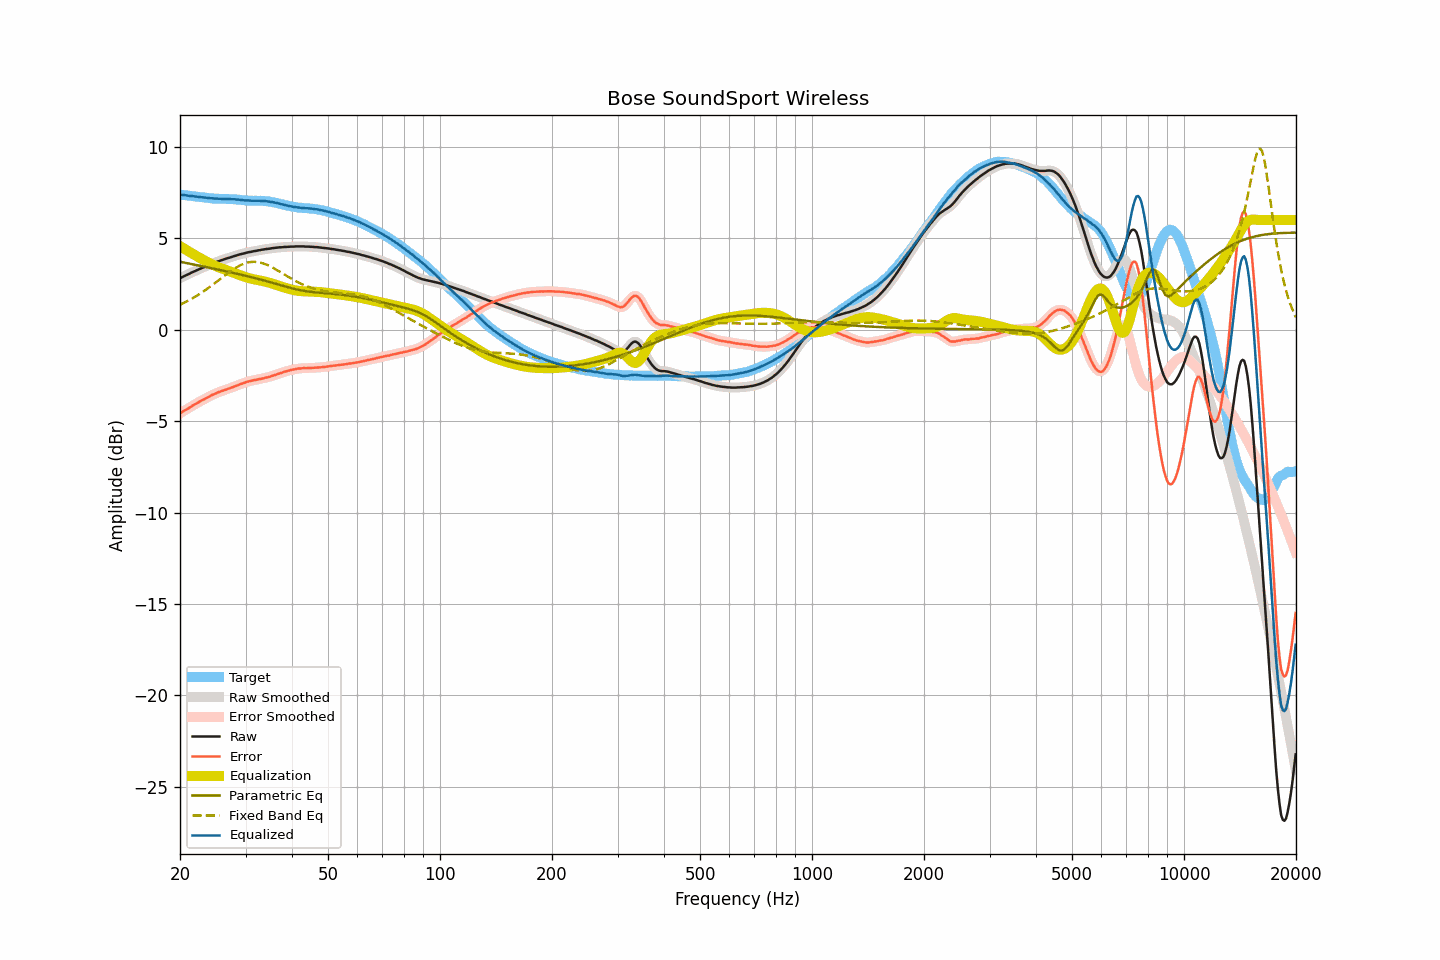

The file beside this chart, header and first rows:
frequency, raw, smoothed, error, error_smoothed, equalization, parametric_eq, fixed_band_eq, equalized_raw, equalized_smoothed, target
20.00, 2.82, 2.82, -4.57, -4.57, 4.57, 3.72, 1.37, 7.39, 7.39, 7.39
20.20, 2.86, 2.86, -4.52, -4.52, 4.52, 3.70, 1.41, 7.38, 7.38, 7.38
20.40, 2.91, 2.90, -4.46, -4.46, 4.46, 3.68, 1.45, 7.37, 7.37, 7.37
20.61, 2.95, 2.95, -4.41, -4.41, 4.41, 3.67, 1.49, 7.36, 7.36, 7.36
20.81, 2.99, 2.99, -4.36, -4.36, 4.36, 3.65, 1.54, 7.35, 7.34, 7.35
21.02, 3.03, 3.03, -4.31, -4.31, 4.30, 3.63, 1.58, 7.33, 7.33, 7.34
21.23, 3.07, 3.07, -4.26, -4.25, 4.25, 3.61, 1.63, 7.32, 7.32, 7.32
21.44, 3.12, 3.11, -4.20, -4.20, 4.20, 3.60, 1.68, 7.32, 7.31, 7.31
21.66, 3.16, 3.16, -4.15, -4.15, 4.15, 3.58, 1.73, 7.30, 7.30, 7.30
21.87, 3.20, 3.20, -4.09, -4.09, 4.09, 3.56, 1.78, 7.29, 7.29, 7.29
22.09, 3.24, 3.24, -4.04, -4.04, 4.04, 3.54, 1.83, 7.28, 7.28, 7.28
22.31, 3.28, 3.28, -3.99, -3.99, 3.99, 3.52, 1.89, 7.27, 7.27, 7.27
22.54, 3.32, 3.32, -3.94, -3.94, 3.94, 3.51, 1.94, 7.26, 7.26, 7.26
22.76, 3.36, 3.36, -3.89, -3.89, 3.90, 3.49, 2.00, 7.25, 7.25, 7.25
22.99, 3.40, 3.39, -3.85, -3.85, 3.85, 3.47, 2.06, 7.24, 7.24, 7.25
23.22, 3.43, 3.43, -3.81, -3.80, 3.80, 3.45, 2.12, 7.23, 7.23, 7.24
23.45, 3.47, 3.47, -3.76, -3.76, 3.75, 3.43, 2.18, 7.22, 7.22, 7.22
23.69, 3.51, 3.50, -3.71, -3.71, 3.71, 3.42, 2.24, 7.21, 7.21, 7.21
23.92, 3.54, 3.54, -3.66, -3.66, 3.66, 3.40, 2.31, 7.20, 7.20, 7.20
24.16, 3.58, 3.58, -3.61, -3.61, 3.62, 3.38, 2.37, 7.19, 7.19, 7.19
24.40, 3.62, 3.61, -3.56, -3.57, 3.57, 3.36, 2.44, 7.19, 7.19, 7.18
24.65, 3.65, 3.65, -3.53, -3.53, 3.53, 3.34, 2.50, 7.18, 7.18, 7.18
24.89, 3.68, 3.68, -3.50, -3.49, 3.49, 3.32, 2.57, 7.17, 7.17, 7.17
25.14, 3.72, 3.71, -3.46, -3.46, 3.45, 3.30, 2.64, 7.17, 7.17, 7.17
25.39, 3.75, 3.75, -3.41, -3.42, 3.42, 3.29, 2.71, 7.16, 7.16, 7.16
25.65, 3.78, 3.78, -3.38, -3.38, 3.38, 3.27, 2.78, 7.16, 7.16, 7.16
25.91, 3.81, 3.81, -3.35, -3.35, 3.35, 3.25, 2.84, 7.16, 7.16, 7.16
26.16, 3.84, 3.84, -3.32, -3.32, 3.32, 3.23, 2.91, 7.16, 7.16, 7.16
26.43, 3.87, 3.87, -3.29, -3.29, 3.29, 3.21, 2.98, 7.15, 7.16, 7.15
26.69, 3.90, 3.90, -3.25, -3.25, 3.26, 3.19, 3.04, 7.15, 7.15, 7.15
26.96, 3.93, 3.92, -3.22, -3.23, 3.23, 3.17, 3.11, 7.15, 7.15, 7.15
27.23, 3.95, 3.95, -3.20, -3.20, 3.19, 3.15, 3.17, 7.14, 7.15, 7.15
27.50, 3.98, 3.98, -3.17, -3.17, 3.16, 3.13, 3.24, 7.14, 7.14, 7.14
27.77, 4.01, 4.01, -3.13, -3.13, 3.13, 3.11, 3.29, 7.14, 7.14, 7.14
28.05, 4.04, 4.03, -3.09, -3.10, 3.10, 3.09, 3.35, 7.14, 7.13, 7.13
28.33, 4.06, 4.06, -3.07, -3.06, 3.06, 3.07, 3.41, 7.12, 7.13, 7.13
28.62, 4.09, 4.09, -3.03, -3.03, 3.03, 3.05, 3.46, 7.12, 7.12, 7.11
28.90, 4.12, 4.11, -2.99, -2.99, 3.00, 3.03, 3.50, 7.11, 7.11, 7.11
29.19, 4.14, 4.14, -2.96, -2.96, 2.96, 3.01, 3.55, 7.10, 7.10, 7.10
29.48, 4.16, 4.16, -2.93, -2.93, 2.93, 2.99, 3.58, 7.09, 7.09, 7.09
29.78, 4.18, 4.18, -2.91, -2.90, 2.90, 2.97, 3.62, 7.08, 7.08, 7.08
30.08, 4.21, 4.20, -2.86, -2.87, 2.87, 2.95, 3.65, 7.08, 7.08, 7.07
30.38, 4.23, 4.23, -2.84, -2.84, 2.84, 2.93, 3.67, 7.07, 7.07, 7.07
30.68, 4.25, 4.25, -2.82, -2.82, 2.82, 2.90, 3.69, 7.07, 7.06, 7.06
30.99, 4.26, 4.26, -2.80, -2.80, 2.80, 2.88, 3.71, 7.06, 7.06, 7.06
31.30, 4.28, 4.28, -2.78, -2.78, 2.78, 2.86, 3.71, 7.06, 7.06, 7.06
31.61, 4.30, 4.29, -2.75, -2.76, 2.76, 2.84, 3.72, 7.06, 7.05, 7.05
31.93, 4.31, 4.31, -2.75, -2.74, 2.74, 2.82, 3.71, 7.05, 7.05, 7.06
32.24, 4.33, 4.33, -2.73, -2.73, 2.72, 2.79, 3.70, 7.05, 7.05, 7.05
32.57, 4.35, 4.34, -2.70, -2.71, 2.71, 2.77, 3.69, 7.05, 7.05, 7.05
32.89, 4.36, 4.36, -2.70, -2.69, 2.69, 2.75, 3.67, 7.05, 7.05, 7.05
33.22, 4.38, 4.38, -2.67, -2.67, 2.67, 2.72, 3.65, 7.05, 7.05, 7.05
33.55, 4.39, 4.39, -2.66, -2.65, 2.65, 2.70, 3.62, 7.04, 7.04, 7.04
33.89, 4.41, 4.41, -2.62, -2.63, 2.63, 2.68, 3.59, 7.04, 7.04, 7.03
34.23, 4.42, 4.42, -2.61, -2.61, 2.61, 2.65, 3.55, 7.03, 7.02, 7.02
34.57, 4.43, 4.43, -2.59, -2.59, 2.58, 2.63, 3.51, 7.01, 7.01, 7.02
34.92, 4.44, 4.44, -2.57, -2.56, 2.56, 2.60, 3.47, 7.00, 7.00, 7.00
35.27, 4.46, 4.45, -2.53, -2.53, 2.53, 2.58, 3.43, 6.99, 6.99, 6.99
35.62, 4.47, 4.47, -2.50, -2.50, 2.51, 2.55, 3.38, 6.97, 6.97, 6.97
35.97, 4.48, 4.48, -2.48, -2.48, 2.48, 2.53, 3.33, 6.95, 6.96, 6.95
... 635 more rows
